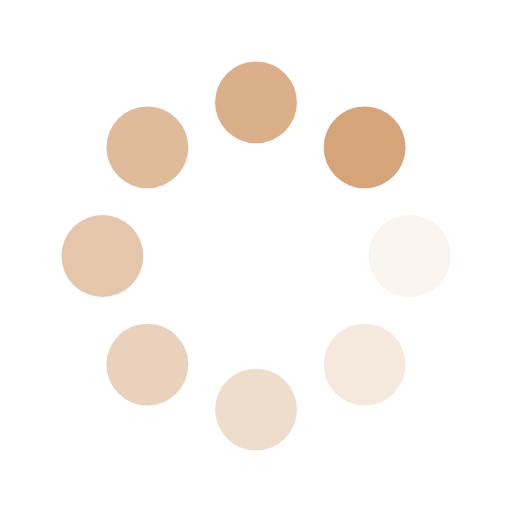
t = 0.00 s
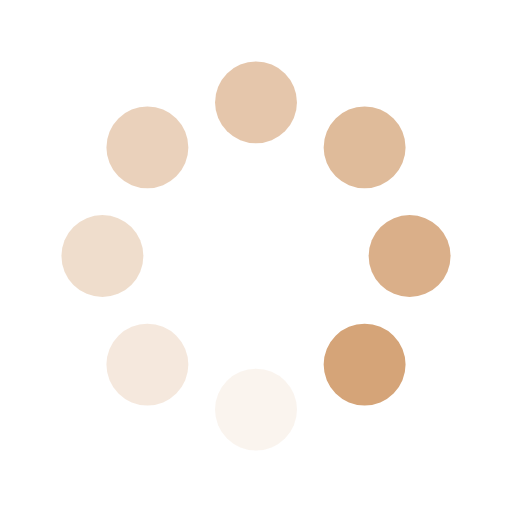
t = 0.25 s
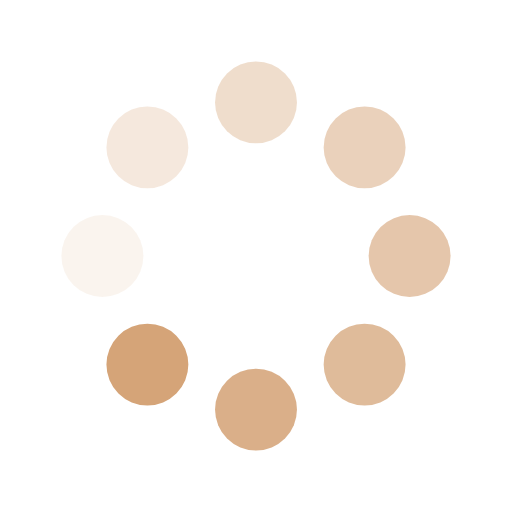
t = 0.50 s
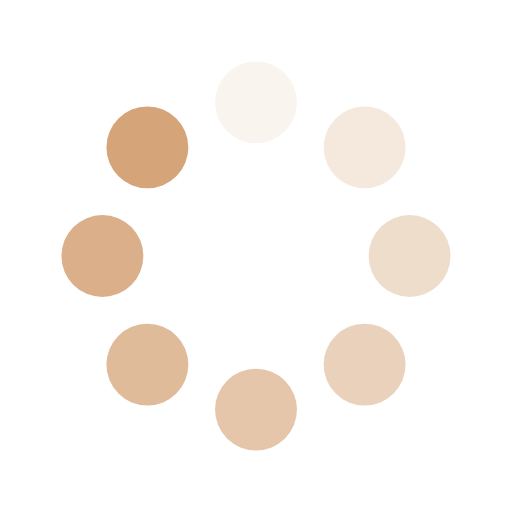
t = 0.75 s

The animated SVG that drew these frames (rendered in a browser with its animation timeline set to each time). Animation: 16 SMIL elements (animate=8,animateTransform=8); one cycle of 1.00 s, repeats indefinitely.

<svg class="lds-spin" width="70px"  height="70px"  xmlns="http://www.w3.org/2000/svg" xmlns:xlink="http://www.w3.org/1999/xlink" viewBox="0 0 100 100" preserveAspectRatio="xMidYMid" style="background: none;"><g transform="translate(80,50)">
<g transform="rotate(0)">
<circle cx="0" cy="0" r="8" fill="#d5a478" fill-opacity="1" transform="scale(1 1)">
  <animateTransform attributeName="transform" type="scale" begin="-0.875s" values="1 1;1 1" keyTimes="0;1" dur="1s" repeatCount="indefinite"></animateTransform>
  <animate attributeName="fill-opacity" keyTimes="0;1" dur="1s" repeatCount="indefinite" values="1;0" begin="-0.875s"></animate>
</circle>
</g>
</g><g transform="translate(71.21320343559643,71.21320343559643)">
<g transform="rotate(45)">
<circle cx="0" cy="0" r="8" fill="#d5a478" fill-opacity="0.875" transform="scale(1 1)">
  <animateTransform attributeName="transform" type="scale" begin="-0.75s" values="1 1;1 1" keyTimes="0;1" dur="1s" repeatCount="indefinite"></animateTransform>
  <animate attributeName="fill-opacity" keyTimes="0;1" dur="1s" repeatCount="indefinite" values="1;0" begin="-0.75s"></animate>
</circle>
</g>
</g><g transform="translate(50,80)">
<g transform="rotate(90)">
<circle cx="0" cy="0" r="8" fill="#d5a478" fill-opacity="0.75" transform="scale(1 1)">
  <animateTransform attributeName="transform" type="scale" begin="-0.625s" values="1 1;1 1" keyTimes="0;1" dur="1s" repeatCount="indefinite"></animateTransform>
  <animate attributeName="fill-opacity" keyTimes="0;1" dur="1s" repeatCount="indefinite" values="1;0" begin="-0.625s"></animate>
</circle>
</g>
</g><g transform="translate(28.786796564403577,71.21320343559643)">
<g transform="rotate(135)">
<circle cx="0" cy="0" r="8" fill="#d5a478" fill-opacity="0.625" transform="scale(1 1)">
  <animateTransform attributeName="transform" type="scale" begin="-0.5s" values="1 1;1 1" keyTimes="0;1" dur="1s" repeatCount="indefinite"></animateTransform>
  <animate attributeName="fill-opacity" keyTimes="0;1" dur="1s" repeatCount="indefinite" values="1;0" begin="-0.5s"></animate>
</circle>
</g>
</g><g transform="translate(20,50.00000000000001)">
<g transform="rotate(180)">
<circle cx="0" cy="0" r="8" fill="#d5a478" fill-opacity="0.5" transform="scale(1 1)">
  <animateTransform attributeName="transform" type="scale" begin="-0.375s" values="1 1;1 1" keyTimes="0;1" dur="1s" repeatCount="indefinite"></animateTransform>
  <animate attributeName="fill-opacity" keyTimes="0;1" dur="1s" repeatCount="indefinite" values="1;0" begin="-0.375s"></animate>
</circle>
</g>
</g><g transform="translate(28.78679656440357,28.786796564403577)">
<g transform="rotate(225)">
<circle cx="0" cy="0" r="8" fill="#d5a478" fill-opacity="0.375" transform="scale(1 1)">
  <animateTransform attributeName="transform" type="scale" begin="-0.25s" values="1 1;1 1" keyTimes="0;1" dur="1s" repeatCount="indefinite"></animateTransform>
  <animate attributeName="fill-opacity" keyTimes="0;1" dur="1s" repeatCount="indefinite" values="1;0" begin="-0.25s"></animate>
</circle>
</g>
</g><g transform="translate(49.99999999999999,20)">
<g transform="rotate(270)">
<circle cx="0" cy="0" r="8" fill="#d5a478" fill-opacity="0.25" transform="scale(1 1)">
  <animateTransform attributeName="transform" type="scale" begin="-0.125s" values="1 1;1 1" keyTimes="0;1" dur="1s" repeatCount="indefinite"></animateTransform>
  <animate attributeName="fill-opacity" keyTimes="0;1" dur="1s" repeatCount="indefinite" values="1;0" begin="-0.125s"></animate>
</circle>
</g>
</g><g transform="translate(71.21320343559643,28.78679656440357)">
<g transform="rotate(315)">
<circle cx="0" cy="0" r="8" fill="#d5a478" fill-opacity="0.125" transform="scale(1 1)">
  <animateTransform attributeName="transform" type="scale" begin="0s" values="1 1;1 1" keyTimes="0;1" dur="1s" repeatCount="indefinite"></animateTransform>
  <animate attributeName="fill-opacity" keyTimes="0;1" dur="1s" repeatCount="indefinite" values="1;0" begin="0s"></animate>
</circle>
</g>
</g></svg>
